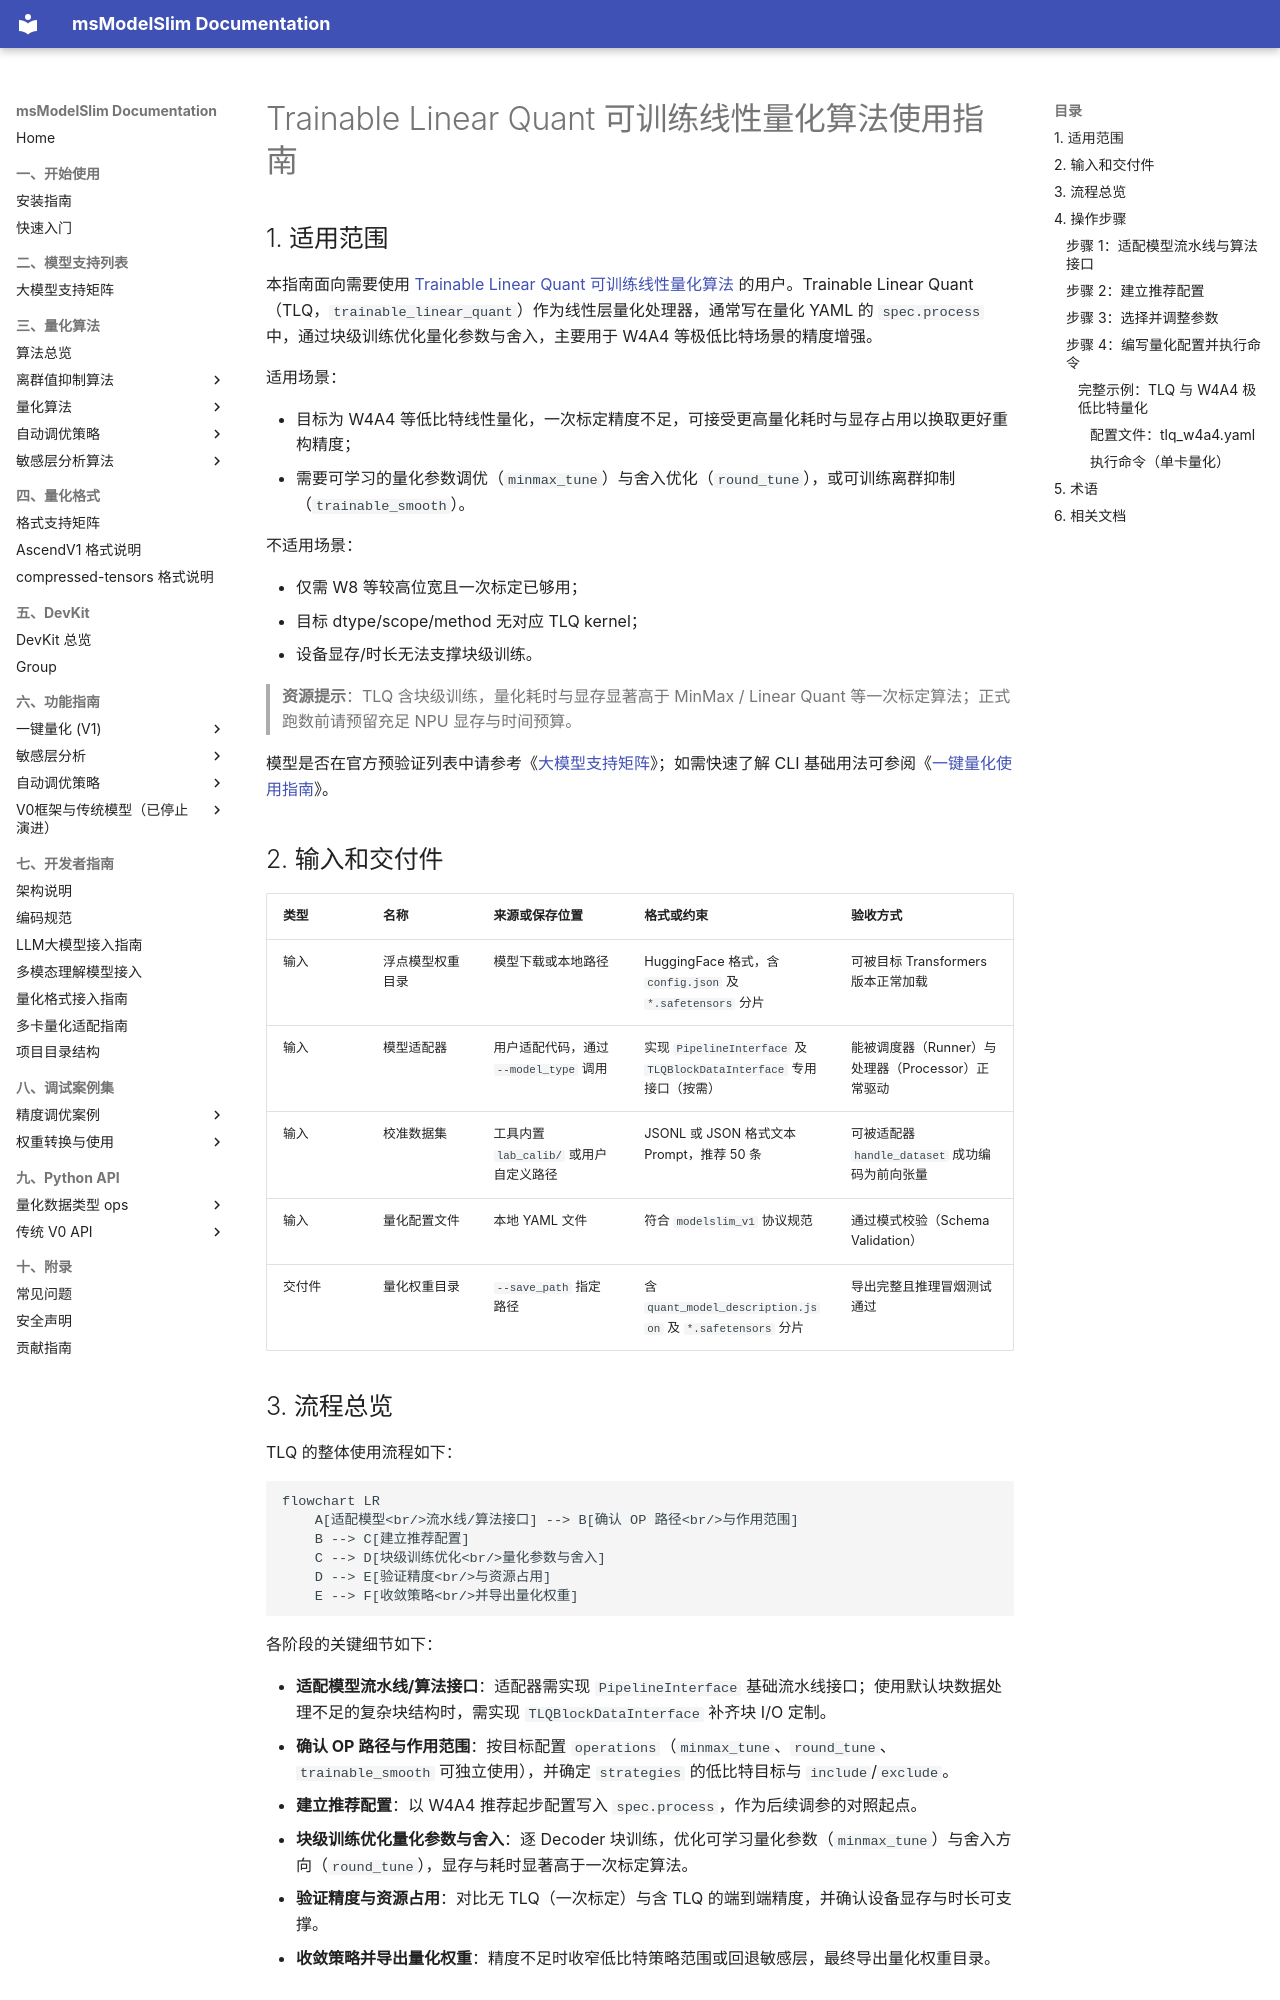

repository: Ascend/msmodelslim · page: zh/knowledge_base/quantization_algorithm/trainable_linear_quant/usage_trainable_linear_quant/index.html · generator: mkdocs

# Trainable Linear Quant 可训练线性量化算法使用指南

## 1. 适用范围

本指南面向需要使用 [Trainable Linear Quant 可训练线性量化算法](./term_trainable_linear_quant.md) 的用户。Trainable Linear Quant（TLQ，`trainable_linear_quant`）作为线性层量化处理器，通常写在量化 YAML 的 `spec.process` 中，通过块级训练优化量化参数与舍入，主要用于 W4A4 等极低比特场景的精度增强。

适用场景：

- 目标为 W4A4 等低比特线性量化，一次标定精度不足，可接受更高量化耗时与显存占用以换取更好重构精度；
- 需要可学习的量化参数调优（`minmax_tune`）与舍入优化（`round_tune`），或可训练离群抑制（`trainable_smooth`）。

不适用场景：

- 仅需 W8 等较高位宽且一次标定已够用；
- 目标 dtype/scope/method 无对应 TLQ kernel；
- 设备显存/时长无法支撑块级训练。

> **资源提示**：TLQ 含块级训练，量化耗时与显存显著高于 MinMax / Linear Quant 等一次标定算法；正式跑数前请预留充足 NPU 显存与时间预算。

模型是否在官方预验证列表中请参考《[大模型支持矩阵](../../model/README.md)》；如需快速了解 CLI 基础用法可参阅《[一键量化使用指南](../../../user_guide/usage_one_click_quantization.md)》。

## 2. 输入和交付件

| 类型 | 名称 | 来源或保存位置 | 格式或约束 | 验收方式 |
| --- | --- | --- | --- | --- |
| 输入 | 浮点模型权重目录 | 模型下载或本地路径 | HuggingFace 格式，含 `config.json` 及 `*.safetensors` 分片 | 可被目标 Transformers 版本正常加载 |
| 输入 | 模型适配器 | 用户适配代码，通过 `--model_type` 调用 | 实现 `PipelineInterface` 及 `TLQBlockDataInterface` 专用接口（按需） | 能被调度器（Runner）与处理器（Processor）正常驱动 |
| 输入 | 校准数据集 | 工具内置 `lab_calib/` 或用户自定义路径 | JSONL 或 JSON 格式文本 Prompt，推荐 50 条 | 可被适配器 `handle_dataset` 成功编码为前向张量 |
| 输入 | 量化配置文件 | 本地 YAML 文件 | 符合 `modelslim_v1` 协议规范 | 通过模式校验（Schema Validation） |
| 交付件 | 量化权重目录 | `--save_path` 指定路径 | 含 `quant_model_description.json` 及 `*.safetensors` 分片 | 导出完整且推理冒烟测试通过 |

## 3. 流程总览

TLQ 的整体使用流程如下：

```mermaid
flowchart LR
    A[适配模型<br/>流水线/算法接口] --> B[确认 OP 路径<br/>与作用范围]
    B --> C[建立推荐配置]
    C --> D[块级训练优化<br/>量化参数与舍入]
    D --> E[验证精度<br/>与资源占用]
    E --> F[收敛策略<br/>并导出量化权重]
```

各阶段的关键细节如下：

- **适配模型流水线/算法接口**：适配器需实现 `PipelineInterface` 基础流水线接口；使用默认块数据处理不足的复杂块结构时，需实现 `TLQBlockDataInterface` 补齐块 I/O 定制。
- **确认 OP 路径与作用范围**：按目标配置 `operations`（`minmax_tune`、`round_tune`、`trainable_smooth` 可独立使用），并确定 `strategies` 的低比特目标与 `include`/`exclude`。
- **建立推荐配置**：以 W4A4 推荐起步配置写入 `spec.process`，作为后续调参的对照起点。
- **块级训练优化量化参数与舍入**：逐 Decoder 块训练，优化可学习量化参数（`minmax_tune`）与舍入方向（`round_tune`），显存与耗时显著高于一次标定算法。
- **验证精度与资源占用**：对比无 TLQ（一次标定）与含 TLQ 的端到端精度，并确认设备显存与时长可支撑。
- **收敛策略并导出量化权重**：精度不足时收窄低比特策略范围或回退敏感层，最终导出量化权重目录。

## 4. 操作步骤
